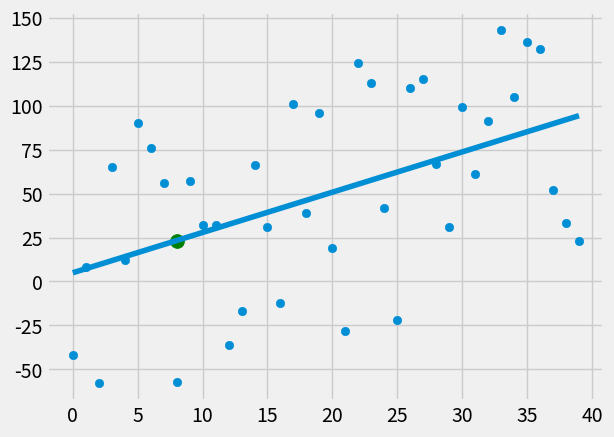

Generate this figure with matplotlib:
from statistics import mean
import numpy as np
import matplotlib.pyplot as plt
from matplotlib import style
import random

style.use('fivethirtyeight')

# xs = np.array([1, 2, 3, 4, 5, 6], dtype=np.float64)
# ys = np.array([5, 4, 6, 5, 6, 7], dtype=np.float64)

def create_dataset(hm, variance, step=2, correlation=False):
    val = 1
    ys = []
    for _ in range(hm):
        y = val + (random.randrange(-variance, variance))
        ys.append(y)
        if correlation and correlation == 'pos':
            val += step
        elif correlation and correlation == 'neg':
            val -= step
    xs = [i for i in range(len(ys))]
    return np.array(xs, dtype=np.float64), np.array(ys, dtype=np.float64)

def best_fit_slope_and_intercept(xs, ys):
    m = ( ((mean(xs) * mean(ys)) - mean(xs*ys)) /
          ((mean(xs) * mean(xs)) - mean(xs*xs)) )
    b = mean(ys) - m * mean(xs)
    return m, b

def squared_error(ys_orig, ys_line):
    return sum((ys_line - ys_orig) ** 2)

def coefficient_of_determination(ys_orig, ys_line):
    y_mean_line = [mean(ys_orig) for _ in ys_orig]
    squared_error_regr = squared_error(ys_orig, ys_line)
    squared_error_y_mean = squared_error(ys_orig, y_mean_line)
    return 1 - (squared_error_regr / squared_error_y_mean)

xs, ys = create_dataset(40, 80, 2, correlation='pos')

m, b = best_fit_slope_and_intercept(xs, ys)
# print(m, b)

regression_line = [(m*x)+b for x in xs]

predict_x = 8
predict_y = m*predict_x + b

r_squared = coefficient_of_determination(ys, regression_line)
print(r_squared)

plt.scatter(xs, ys)
plt.scatter(predict_x, predict_y, s=100, color='g')
plt.plot(xs, regression_line)
plt.show()
